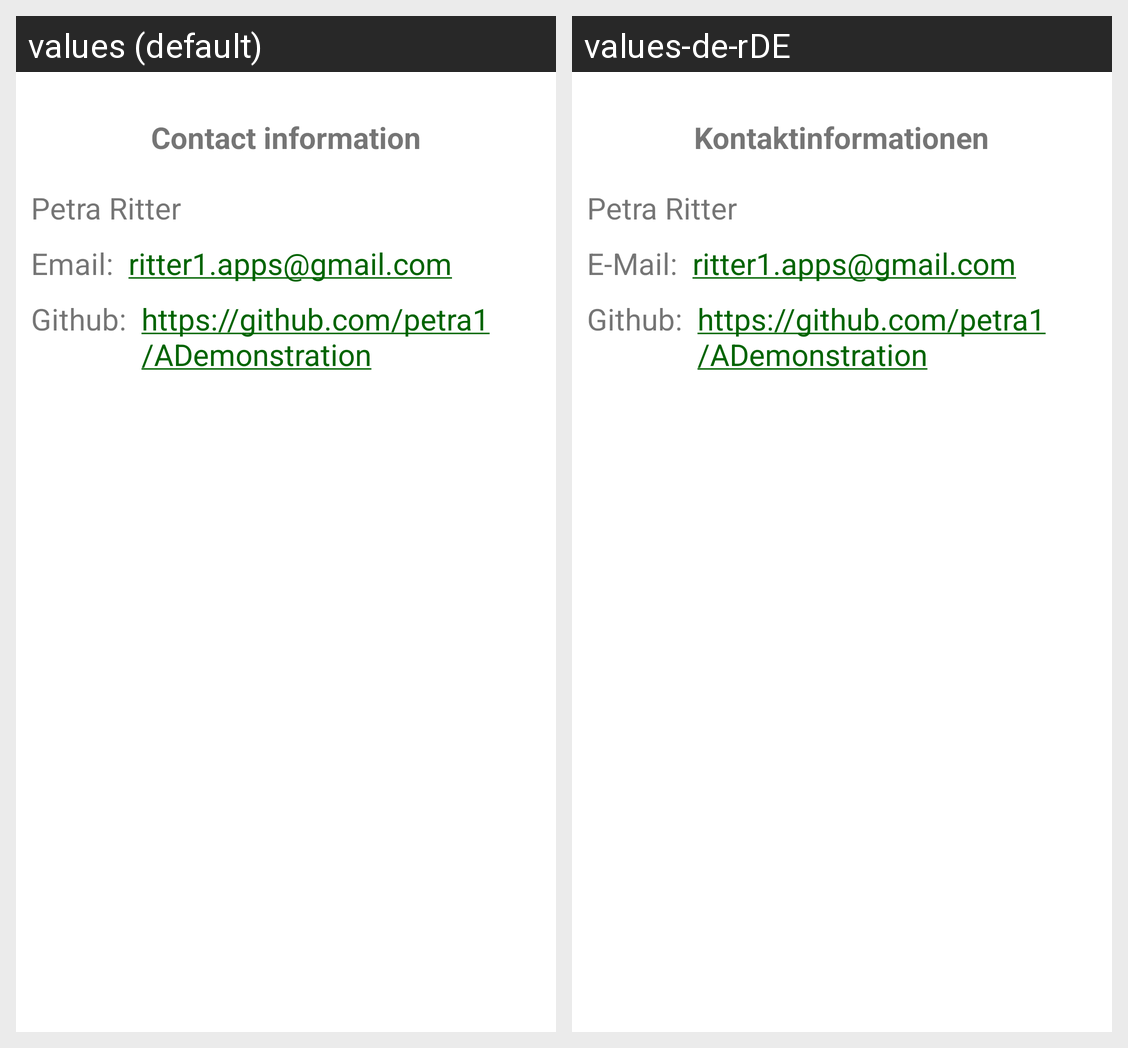

Translations of the strings shown on this Android screen, per locale in the grid:
Android screen res/layout/fragment_contact.xml rendered under 2 locales, left to right: values (default), values-de-rDE. Device: Nexus 5 (rendered at 1080×1920; each locale shown at half size, 540×960, under a caption strip naming it); theme Theme.ADemonstration.
Strings drawn on this screen, with the default value and each locale's value (text and hints the layout hard-codes, and strings that could not be matched under every locale, appear in the picture but are not listed):

contact_information
  values: Contact information
  values-de-rDE: Kontaktinformationen

petra_ritter
  values: Petra Ritter
  values-de-rDE: Petra Ritter  [not translated; the default value is used]

email
  values: Email:
  values-de-rDE: E-Mail:

mail_address
  values: ritter1.apps@gmail.com
  values-de-rDE: ritter1.apps@gmail.com  [not translated; the default value is used]

github
  values: Github:
  values-de-rDE: Github:  [not translated; the default value is used]

github_url
  values: https://github.com/petra1/ADemonstration
  values-de-rDE: https://github.com/petra1/ADemonstration  [not translated; the default value is used]
